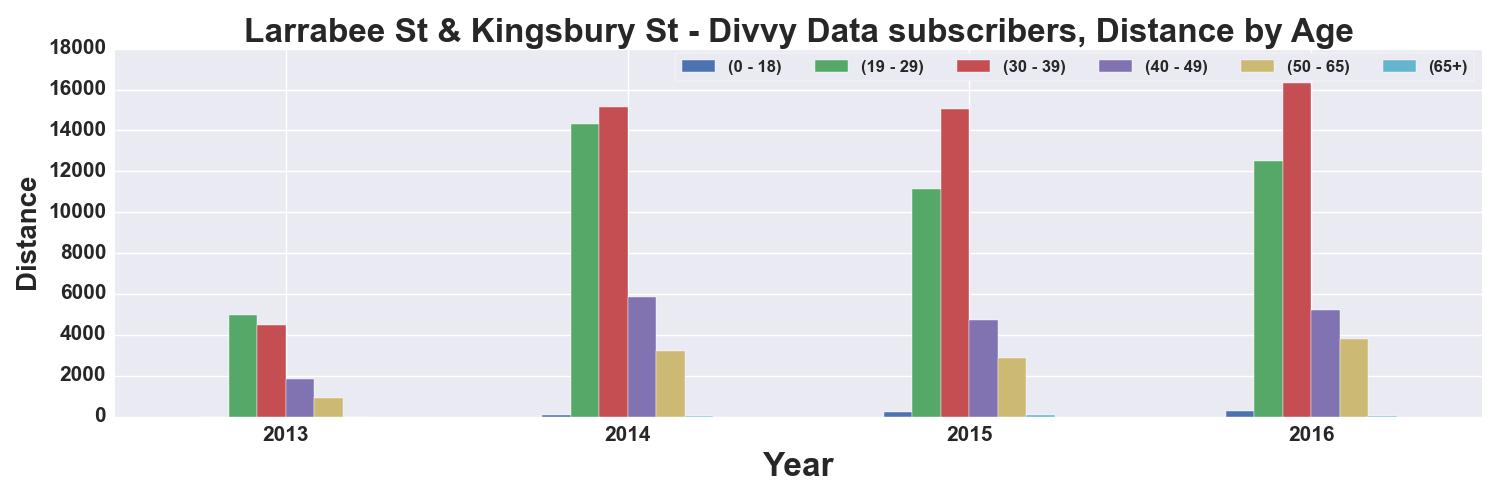

The data file committed next to this chart (first rows):
, START TIME YEAR, DISTANCE_Miles, DISTANCE_Miles, DISTANCE_Miles, DISTANCE_Miles, DISTANCE_Miles, DISTANCE_Miles
AGE_GROUP, , 0 - 18, 19 - 29, 30 - 39, 40 - 49, 50 - 65, 65+
0, 2013, 1.514, 4954, 4458, 1847, 885.3, 3.49
1, 2014, 66.64, 14321, 15161, 5827, 3216, 43.08
2, 2015, 241.8, 11119, 15034, 4705, 2856, 69.05
3, 2016, 290.3, 12483, 16306, 5197, 3788, 12.76
